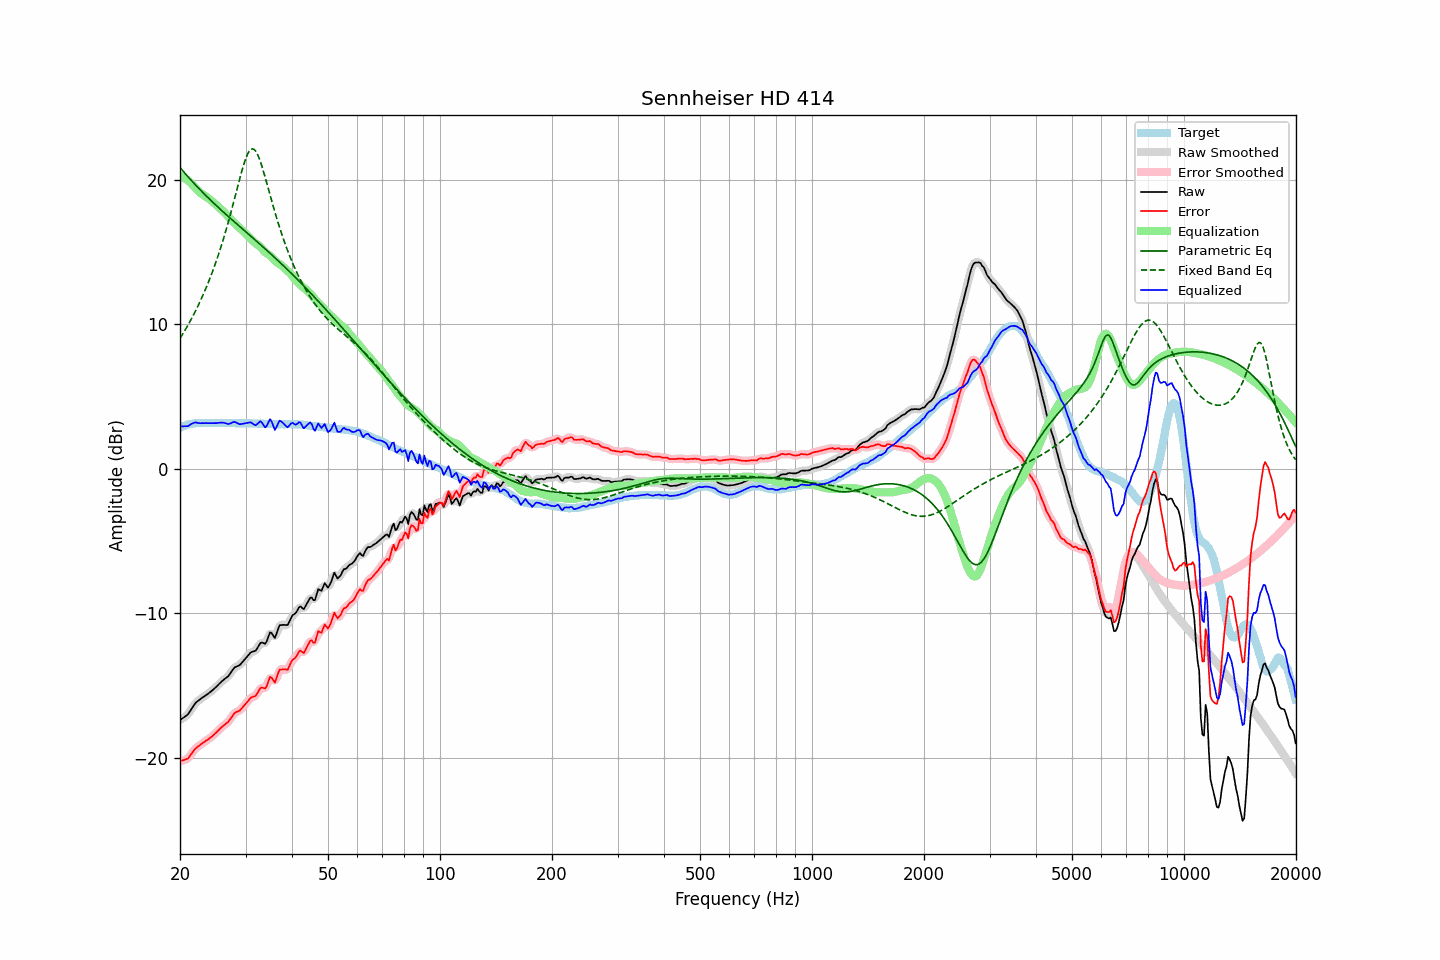

The data file committed next to this chart (first rows):
frequency, raw, error, smoothed, error_smoothed, equalization, parametric_eq, fixed_band_eq, equalized_raw, equalized_smoothed, target
20.00, -17.38, -20.22, -17.37, -20.21, 20.29, 20.83, 9.01, 2.91, 2.92, 2.84
20.20, -17.30, -20.19, -17.32, -20.20, 20.23, 20.70, 9.19, 2.93, 2.92, 2.89
20.40, -17.23, -20.17, -17.25, -20.18, 20.17, 20.57, 9.37, 2.93, 2.92, 2.94
20.61, -17.16, -20.12, -17.16, -20.14, 20.09, 20.44, 9.56, 2.94, 2.93, 2.97
20.81, -17.07, -20.09, -17.08, -20.09, 20.01, 20.32, 9.75, 2.94, 2.94, 3.02
21.02, -16.98, -20.04, -16.96, -20.01, 19.93, 20.19, 9.94, 2.94, 2.97, 3.06
21.23, -16.81, -19.89, -16.82, -19.90, 19.84, 20.07, 10.14, 3.02, 3.02, 3.08
21.44, -16.64, -19.74, -16.65, -19.75, 19.74, 19.95, 10.34, 3.10, 3.09, 3.10
21.66, -16.48, -19.60, -16.47, -19.58, 19.62, 19.83, 10.55, 3.14, 3.15, 3.12
21.87, -16.30, -19.43, -16.31, -19.44, 19.49, 19.71, 10.77, 3.19, 3.18, 3.13
22.09, -16.16, -19.31, -16.18, -19.33, 19.37, 19.59, 10.99, 3.20, 3.19, 3.15
22.31, -16.08, -19.24, -16.08, -19.23, 19.25, 19.47, 11.22, 3.17, 3.17, 3.16
22.54, -16.00, -19.15, -15.99, -19.15, 19.15, 19.35, 11.45, 3.15, 3.16, 3.16
22.76, -15.91, -19.07, -15.91, -19.07, 19.06, 19.24, 11.69, 3.14, 3.15, 3.16
22.99, -15.82, -18.97, -15.83, -18.98, 18.98, 19.13, 11.93, 3.15, 3.15, 3.15
23.22, -15.75, -18.90, -15.75, -18.90, 18.91, 19.01, 12.19, 3.15, 3.15, 3.15
23.45, -15.67, -18.82, -15.68, -18.83, 18.83, 18.90, 12.45, 3.16, 3.15, 3.15
23.69, -15.61, -18.76, -15.60, -18.76, 18.75, 18.79, 12.72, 3.15, 3.15, 3.16
23.92, -15.52, -18.68, -15.52, -18.68, 18.67, 18.69, 12.99, 3.15, 3.15, 3.16
24.16, -15.43, -18.59, -15.44, -18.60, 18.59, 18.58, 13.28, 3.15, 3.15, 3.16
24.40, -15.34, -18.51, -15.34, -18.50, 18.50, 18.47, 13.57, 3.15, 3.15, 3.17
24.65, -15.25, -18.40, -15.25, -18.41, 18.40, 18.37, 13.87, 3.16, 3.15, 3.16
24.89, -15.14, -18.30, -15.14, -18.30, 18.30, 18.26, 14.18, 3.16, 3.16, 3.16
25.14, -15.04, -18.20, -15.04, -18.20, 18.20, 18.16, 14.50, 3.15, 3.16, 3.16
25.39, -14.92, -18.09, -14.93, -18.09, 18.10, 18.06, 14.83, 3.17, 3.17, 3.17
25.65, -14.82, -17.98, -14.81, -17.98, 18.00, 17.95, 15.17, 3.18, 3.18, 3.17
25.91, -14.71, -17.87, -14.71, -17.87, 17.90, 17.85, 15.53, 3.19, 3.19, 3.16
26.16, -14.61, -17.77, -14.61, -17.77, 17.79, 17.75, 15.89, 3.18, 3.18, 3.16
26.43, -14.53, -17.68, -14.53, -17.69, 17.68, 17.65, 16.26, 3.16, 3.15, 3.16
26.69, -14.44, -17.60, -14.45, -17.60, 17.56, 17.55, 16.65, 3.12, 3.12, 3.16
26.96, -14.36, -17.51, -14.34, -17.50, 17.44, 17.45, 17.04, 3.09, 3.10, 3.16
27.23, -14.21, -17.37, -14.20, -17.36, 17.32, 17.35, 17.44, 3.12, 3.12, 3.16
27.50, -14.05, -17.20, -14.04, -17.20, 17.21, 17.25, 17.86, 3.16, 3.17, 3.16
27.77, -13.88, -17.03, -13.89, -17.04, 17.10, 17.16, 18.28, 3.21, 3.21, 3.15
28.05, -13.74, -16.89, -13.77, -16.91, 16.99, 17.06, 18.71, 3.24, 3.22, 3.15
28.33, -13.69, -16.83, -13.69, -16.84, 16.88, 16.96, 19.14, 3.19, 3.19, 3.14
28.62, -13.65, -16.78, -13.64, -16.78, 16.78, 16.86, 19.57, 3.13, 3.13, 3.14
28.90, -13.59, -16.74, -13.58, -16.72, 16.67, 16.77, 20.00, 3.08, 3.10, 3.15
29.19, -13.48, -16.62, -13.48, -16.62, 16.57, 16.67, 20.41, 3.08, 3.09, 3.14
29.48, -13.35, -16.50, -13.36, -16.51, 16.46, 16.57, 20.80, 3.11, 3.10, 3.15
29.78, -13.23, -16.36, -13.23, -16.37, 16.35, 16.48, 21.16, 3.13, 3.13, 3.14
30.08, -13.10, -16.25, -13.10, -16.24, 16.25, 16.38, 21.48, 3.15, 3.15, 3.15
30.38, -12.97, -16.11, -12.96, -16.10, 16.14, 16.28, 21.75, 3.17, 3.18, 3.14
30.68, -12.83, -15.97, -12.83, -15.97, 16.03, 16.19, 21.95, 3.20, 3.20, 3.14
30.99, -12.71, -15.84, -12.73, -15.86, 15.92, 16.09, 22.08, 3.21, 3.19, 3.14
31.30, -12.67, -15.79, -12.67, -15.81, 15.80, 15.99, 22.13, 3.13, 3.13, 3.13
31.61, -12.62, -15.75, -12.63, -15.76, 15.69, 15.90, 22.09, 3.06, 3.06, 3.13
31.93, -12.60, -15.72, -12.56, -15.68, 15.60, 15.80, 21.98, 3.00, 3.04, 3.13
32.24, -12.43, -15.55, -12.42, -15.54, 15.52, 15.70, 21.79, 3.08, 3.10, 3.12
32.57, -12.25, -15.36, -12.24, -15.36, 15.44, 15.60, 21.55, 3.19, 3.19, 3.12
32.89, -12.05, -15.17, -12.10, -15.21, 15.33, 15.50, 21.25, 3.28, 3.24, 3.12
33.22, -12.02, -15.13, -12.06, -15.17, 15.21, 15.40, 20.91, 3.19, 3.15, 3.11
33.55, -12.07, -15.17, -12.07, -15.18, 15.08, 15.31, 20.54, 3.01, 3.01, 3.11
33.89, -12.11, -15.21, -12.04, -15.14, 14.97, 15.21, 20.15, 2.86, 2.93, 3.10
34.23, -11.93, -15.02, -11.87, -14.96, 14.89, 15.11, 19.75, 2.96, 3.02, 3.10
34.57, -11.61, -14.70, -11.62, -14.71, 14.82, 15.01, 19.34, 3.21, 3.20, 3.09
34.92, -11.32, -14.41, -11.42, -14.51, 14.75, 14.90, 18.94, 3.43, 3.32, 3.09
35.27, -11.37, -14.45, -11.43, -14.51, 14.64, 14.80, 18.54, 3.27, 3.21, 3.08
35.62, -11.54, -14.62, -11.53, -14.61, 14.52, 14.70, 18.15, 2.98, 2.99, 3.08
35.97, -11.71, -14.79, -11.57, -14.64, 14.40, 14.60, 17.76, 2.68, 2.83, 3.08
... 635 more rows
